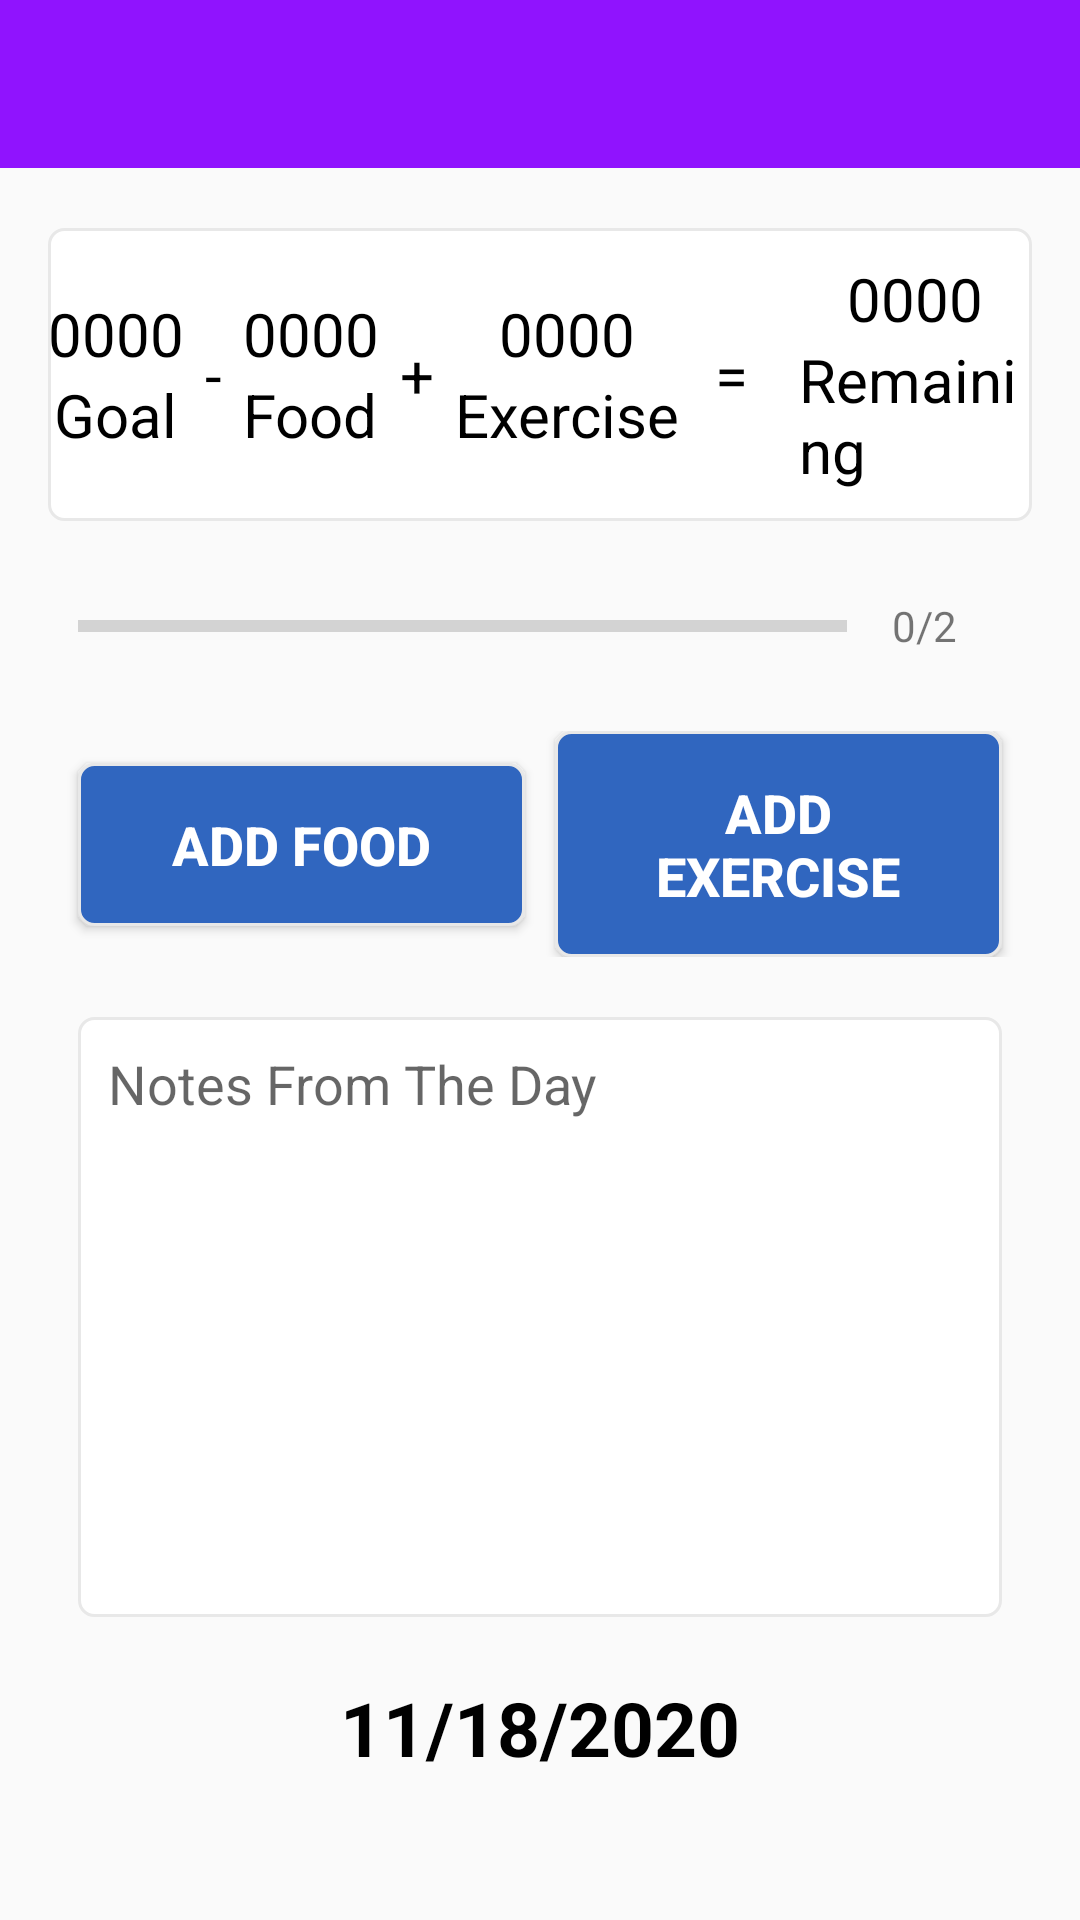

Produce the Android XML layout that renders to this screen, including the resource entries it uses.
<!-- AndroidManifest.xml: application theme NoActionBarTheme -->
<!-- res/layout/menu_fragment.xml -->
<?xml version="1.0" encoding="utf-8"?>
<FrameLayout
    xmlns:android="http://schemas.android.com/apk/res/android"
    xmlns:app="http://schemas.android.com/apk/res-auto"
    xmlns:tools="http://schemas.android.com/tools"
    android:id="@+id/main_menu"
    android:layout_width="match_parent"
    android:layout_height="match_parent"
    android:fillViewport="true"
    android:background="@drawable/ic_bg">


    <include
        android:id="@+id/toolbar"
        layout="@layout/drop_drown_toolbar"/>

    <LinearLayout
        android:layout_width="match_parent"
        android:layout_height="wrap_content"
        android:orientation="vertical"
        android:padding="16dp">

        <LinearLayout
            android:layout_width="match_parent"
            android:layout_height="wrap_content"
            android:orientation="horizontal"
            android:background="@drawable/default_option_border_bg"
            android:layout_marginTop="60dp"
            android:paddingTop="10dp"
            android:paddingBottom="10dp"
            android:gravity="center">

            <LinearLayout
                android:layout_width="wrap_content"
                android:layout_height="wrap_content"
                android:orientation="vertical"
                android:gravity="center"
                >

                <TextView
                    android:id="@+id/bmrTotal"
                    android:layout_width="wrap_content"
                    android:layout_height="wrap_content"
                    android:text="0000"
                    android:gravity="center"
                    android:textColor="@color/blackText"
                    android:textSize="20dp"
                    />

                <TextView
                    android:layout_width="wrap_content"
                    android:layout_height="wrap_content"
                    android:text="Goal"
                    android:textSize="20dp"
                    android:textColor="@color/blackText"
                    />

            </LinearLayout>

            <TextView
                android:layout_width="wrap_content"
                android:layout_height="wrap_content"
                android:text=" - "
                android:textColor="@color/blackText"
                android:textSize="20dp"
                android:padding="2dp"
                />


            <LinearLayout
                android:layout_width="wrap_content"
                android:layout_height="wrap_content"
                android:orientation="vertical"
                android:gravity="center"
                >

                <TextView
                    android:id="@+id/foodCalEntered"
                    android:layout_width="wrap_content"
                    android:layout_height="wrap_content"
                    android:text="0000"
                    android:gravity="center"
                    android:textColor="@color/blackText"
                    android:textSize="20dp"
                    />

                <TextView
                    android:layout_width="wrap_content"
                    android:layout_height="wrap_content"
                    android:text="Food"
                    android:textSize="20dp"
                    android:textColor="@color/blackText"
                    />

            </LinearLayout>

            <TextView
                android:layout_width="wrap_content"
                android:layout_height="wrap_content"
                android:text=" + "
                android:textColor="@color/blackText"
                android:textSize="20dp"
                android:padding="2dp"
                />

            <LinearLayout
                android:layout_width="wrap_content"
                android:layout_height="wrap_content"
                android:orientation="vertical"
                android:gravity="center"
                android:paddingRight="5dp"
                >

                <TextView
                    android:id="@+id/exerciseToBeEntered"
                    android:layout_width="wrap_content"
                    android:layout_height="wrap_content"
                    android:text="0000"
                    android:textColor="@color/blackText"
                    android:gravity="center"
                    android:textSize="20dp"
                    />

                <TextView
                    android:layout_width="wrap_content"
                    android:layout_height="wrap_content"
                    android:text="Exercise"
                    android:textSize="20dp"
                    android:textColor="@color/blackText"
                    />

            </LinearLayout>


            <TextView
                android:layout_width="wrap_content"
                android:layout_height="wrap_content"
                android:text=" = "
                android:textColor="@color/blackText"
                android:textSize="20dp"
                android:padding="2dp"
                />

            <LinearLayout
                android:layout_width="wrap_content"
                android:layout_height="wrap_content"
                android:orientation="vertical"
                android:gravity="center"
                android:paddingLeft="10dp"
                >

                <TextView
                    android:id="@+id/remainingCal"
                    android:layout_width="wrap_content"
                    android:layout_height="wrap_content"
                    android:text="0000"
                    android:textColor="@color/blackText"
                    android:gravity="center"
                    android:textSize="20dp"

                    />

                <TextView
                    android:layout_width="wrap_content"
                    android:layout_height="wrap_content"
                    android:text="Remaining"
                    android:textSize="20dp"
                    android:textColor="@color/blackText"
                    />

            </LinearLayout>

        </LinearLayout>


        <LinearLayout
            android:id="@+id/ll_progress_details"
            android:layout_width="match_parent"
            android:layout_height="wrap_content"
            android:layout_marginTop="10dp"
            android:layout_marginLeft="10dp"
            android:layout_marginRight="10dp"
            android:gravity="center_vertical"
            android:orientation="horizontal"
            >

            <ProgressBar
                android:id="@+id/progressBar"
                style="?android:attr/progressBarStyleHorizontal"
                android:layout_width="0dp"
                android:layout_height="wrap_content"
                android:layout_weight="1"
                android:max="10"
                android:minHeight="50dp"
                android:progress="0"
                android:indeterminate="false"
                />

            <TextView
                android:id="@+id/tv_progress"
                android:layout_width="wrap_content"
                android:layout_height="wrap_content"
                android:gravity="center"
                android:padding="15dp"
                android:textColorHint="#7A8089"
                android:textSize="14sp"
                android:text="0/2"
                />

        </LinearLayout>

        <LinearLayout
            android:layout_width="match_parent"
            android:layout_height="wrap_content"
            android:orientation="horizontal"
            android:layout_marginTop="10dp"
            android:layout_marginBottom="10dp">

            <androidx.constraintlayout.widget.ConstraintLayout
                android:layout_width="match_parent"
                android:layout_height="wrap_content">

                <Button
                    android:id="@+id/add_food"
                    android:layout_width="0dp"
                    android:layout_height="wrap_content"
                    android:layout_marginLeft="10dp"
                    android:layout_marginRight="5dp"
                    android:background="@drawable/add_content_bg"
                    android:padding="15dp"
                    android:text="Add Food"
                    android:textColor="@android:color/white"
                    android:textSize="18sp"
                    android:textStyle="bold"
                    android:textAlignment="center"
                    app:layout_constraintBottom_toBottomOf="parent"
                    app:layout_constraintTop_toTopOf="parent"
                    app:layout_constraintStart_toStartOf="parent"
                    app:layout_constraintEnd_toStartOf="@+id/add_exercise"/>

                <Button
                    android:id="@+id/add_exercise"
                    android:layout_width="0dp"
                    android:layout_height="wrap_content"
                    android:layout_marginLeft="5dp"
                    android:layout_marginRight="10dp"
                    android:background="@drawable/add_content_bg"
                    android:padding="15dp"
                    android:text="Add Exercise"
                    android:textAlignment="center"
                    android:textColor="@android:color/white"
                    android:textSize="18sp"
                    android:textStyle="bold"
                    app:layout_constraintBottom_toBottomOf="parent"
                    app:layout_constraintEnd_toEndOf="parent"
                    app:layout_constraintStart_toEndOf="@+id/add_food"
                    app:layout_constraintTop_toTopOf="parent" />

            </androidx.constraintlayout.widget.ConstraintLayout>

        </LinearLayout>


        <EditText
            android:id="@+id/notes_for_day"
            android:layout_width="match_parent"
            android:layout_height="200dp"
            android:layout_margin="10dp"
            android:background="@drawable/default_option_border_bg"
            android:ems="10"
            android:hint="Notes From The Day"
            android:padding="10dp"
            android:gravity="top"
            android:inputType="textPersonName|textMultiLine"
            />


        <LinearLayout
            android:layout_width="match_parent"
            android:layout_height="wrap_content"
            android:layout_marginTop="10dp"
            android:layout_marginBottom="5dp"
            android:layout_marginLeft="10dp"
            android:layout_marginRight="10dp"
            android:gravity="center_vertical"
            android:orientation="horizontal">

            <TextView
                android:id="@+id/display_and_change_date_button"
                android:layout_width="match_parent"
                android:layout_height="wrap_content"
                android:text="11/18/2020"
                android:textSize="25dp"
                android:textStyle="bold"
                android:gravity="center"
                android:textColor="@color/blackText"
                />

        </LinearLayout>


        <TextView
            android:id="@+id/motivation_text_view"
            android:layout_width="wrap_content"
            android:layout_height="wrap_content"
            android:layout_marginLeft="10dp"
            android:layout_marginRight="10dp"
            android:layout_marginTop="20dp"
            android:textColor="@color/blackText"
            android:textSize="20dp"
            android:gravity="center"
            android:textStyle="bold|italic"
            android:layout_gravity="center_horizontal"
            android:text="Random Motivational Text"/>


    </LinearLayout>

</FrameLayout>
<!-- res/layout/drop_drown_toolbar.xml (included above) -->
<?xml version="1.0" encoding="utf-8"?>
<androidx.appcompat.widget.Toolbar xmlns:android="http://schemas.android.com/apk/res/android"
    android:layout_width="match_parent"
    android:layout_height="wrap_content"
    xmlns:app="http://schemas.android.com/apk/res-auto"
    android:background="@color/colorPrimary"
    android:theme="@style/ThemeOverlay.AppCompat.Dark.ActionBar"
    app:popupTheme="@style/ThemeOverlay.AppCompat.Light">

</androidx.appcompat.widget.Toolbar>
<!-- resources referenced by this layout -->
<resources>
  <color name="blackText">#000000</color>
  <color name="colorPrimary">#9013FE</color>
  <!-- drawable add_content_bg (drawable) -->
  <?xml version="1.0" encoding="utf-8"?>
  <shape xmlns:android="http://schemas.android.com/apk/res/android"
      android:shape="rectangle"
      >
  
      <stroke
          android:width="1dp"
          android:color="#E8E8E8"/>
      <solid android:color="#3066BF"/>
      <corners android:radius="5dp" />
  
  </shape>
  <!-- drawable default_option_border_bg (drawable) -->
  <?xml version="1.0" encoding="utf-8"?>
  <shape xmlns:android="http://schemas.android.com/apk/res/android"
      android:shape="rectangle">
      <stroke
          android:width="1dp"
          android:color="#E8E8E8"/>
      <solid android:color="@android:color/white"/>
      <corners android:radius="5dp" />
  
  </shape>
  <style name="NoActionBarTheme" parent="Theme.AppCompat.Light.NoActionBar">
          <item name="colorPrimary">@color/colorPrimary</item>
          <item name="colorPrimaryDark">@color/colorPrimaryDark</item>
          <item name="colorAccent">@color/colorAccent</item>
      </style>
  <color name="colorPrimaryDark">#6A1B9A</color>
  <color name="colorAccent">#9013FE</color>
</resources>
